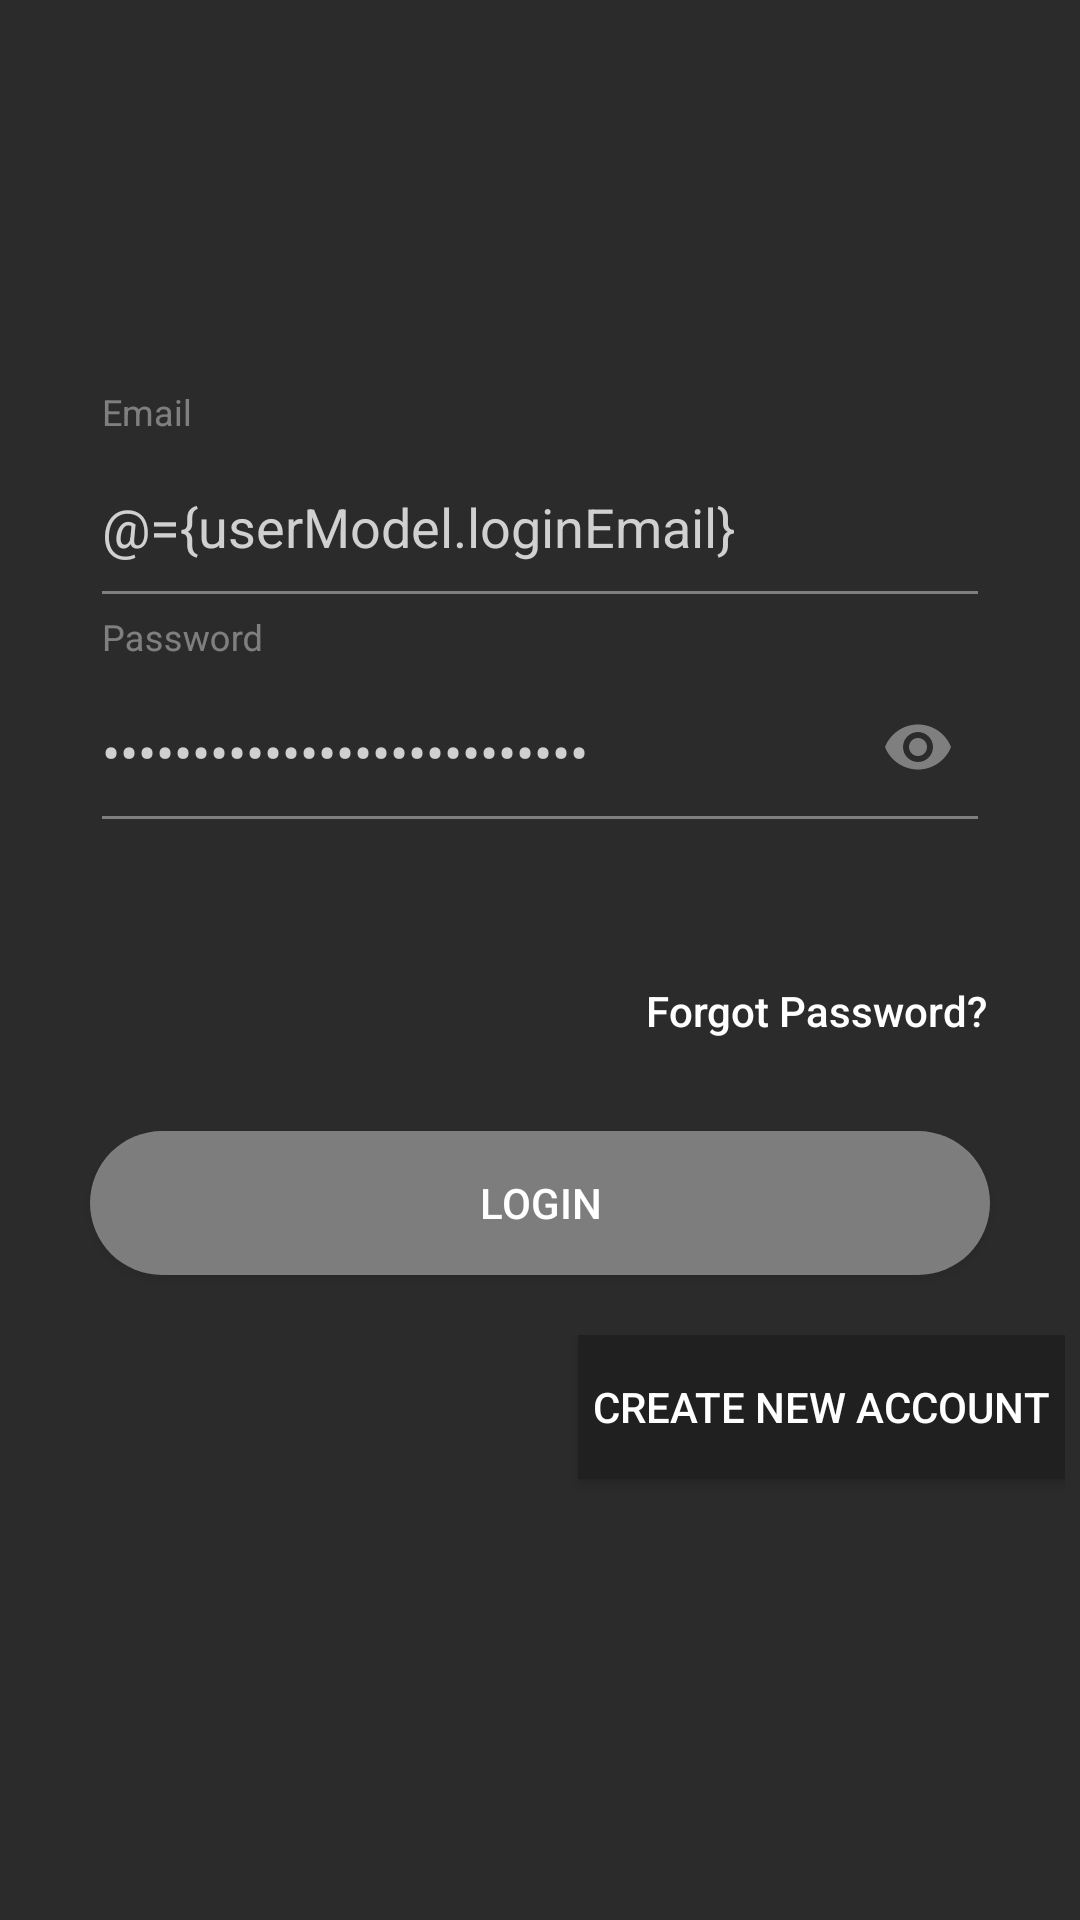

Layout XML and referenced resources for this Android screen:
<!-- AndroidManifest.xml: application theme AppTheme_gray -->
<!-- res/layout/activity_user_login.xml -->
<?xml version="1.0" encoding="utf-8"?>
<layout xmlns:android="http://schemas.android.com/apk/res/android"
    xmlns:app="http://schemas.android.com/apk/res-auto"
    xmlns:tools="http://schemas.android.com/tools">

    <data>

        <variable
            name="userModel"
            type="com.werpindia.internnigeria.viewModels.CompanyViewModel" />

        <variable
            name="loginListener"
            type="android.view.View.OnClickListener" />

        <variable
            name="createListener"
            type="android.view.View.OnClickListener" />
    </data>

    <ScrollView
        android:layout_width="match_parent"
        android:layout_height="match_parent"
        android:background="@color/colorPrimary_gray"
        tools:context=".activities.LoginActivity">

        <LinearLayout
            android:layout_width="match_parent"
            android:layout_height="wrap_content"
            android:layout_gravity="center"
            android:orientation="vertical"
            android:padding="5dp">

            <com.google.android.material.textfield.TextInputLayout
                android:id="@+id/username_layout"
                android:layout_width="match_parent"
                android:layout_height="wrap_content"
                android:layout_marginStart="@dimen/sides_margin"
                android:layout_marginEnd="@dimen/sides_margin"
                android:textColorHint="@color/opaqueColor">

                <com.google.android.material.textfield.TextInputEditText
                    android:id="@+id/username"
                    android:layout_width="match_parent"
                    android:layout_height="?android:listPreferredItemHeight"
                    android:hint="@string/companyName"
                    android:inputType="text"
                    android:maxLines="1"
                    android:text="@={userModel.loginEmail}"
                    android:textColor="@color/colorAccent" />
            </com.google.android.material.textfield.TextInputLayout>


            <com.google.android.material.textfield.TextInputLayout
                android:id="@+id/password_layout"
                android:layout_width="match_parent"
                android:layout_height="wrap_content"
                android:layout_marginStart="@dimen/sides_margin"
                android:layout_marginEnd="@dimen/sides_margin"
                android:textColorHint="@color/opaqueColor"
                app:passwordToggleEnabled="true"
                app:passwordToggleTint="@color/opaqueColor">

                <com.google.android.material.textfield.TextInputEditText
                    android:id="@+id/password"
                    android:layout_width="match_parent"
                    android:layout_height="?android:listPreferredItemHeight"
                    android:layout_marginBottom="@dimen/element_margin"
                    android:hint="@string/password"
                    android:inputType="textPassword"
                    android:maxLines="1"
                    android:text="@={userModel.loginPassword}"
                    android:textColor="@color/colorAccent" />
            </com.google.android.material.textfield.TextInputLayout>

            <Button
                android:id="@+id/forgotPassword"
                android:layout_width="wrap_content"
                android:layout_height="wrap_content"
                android:layout_gravity="end"
                android:layout_margin="@dimen/element_margin"
                android:background="@drawable/transparent_button"
                android:padding="10dp"
                android:text="@string/forgot_password"
                android:textAllCaps="false"
                android:textColor="@android:color/white" />

            <Button
                android:id="@+id/login"
                android:layout_width="match_parent"
                android:layout_height="wrap_content"
                android:layout_marginStart="@dimen/sides_margin"
                android:layout_marginEnd="@dimen/sides_margin"
                android:background="@drawable/button"
                android:onClick="@{loginListener}"
                android:text="@string/login"
                android:textColor="@android:color/white" />

            <Button
                android:id="@+id/signUp"
                android:layout_width="wrap_content"
                android:layout_height="wrap_content"
                android:layout_gravity="end"
                android:layout_marginStart="@dimen/element_margin"
                android:layout_marginTop="20dp"
                android:layout_marginBottom="@dimen/element_margin"
                android:background="@android:color/white"
                android:backgroundTint="@color/colorPrimaryDark_gray"
                android:onClick="@{createListener}"
                android:padding="5dp"
                android:text="@string/create_new_account"
                android:textColor="@android:color/white" />

        </LinearLayout>

    </ScrollView>
</layout>
<!-- resources referenced by this layout -->
<resources>
  <color name="colorAccent">#D1D0D0</color>
  <color name="colorPrimaryDark_gray">#202020</color>
  <color name="colorPrimary_gray">#2B2B2B</color>
  <color name="opaqueColor">#65FFFEFE</color>
  <dimen name="element_margin">16dp</dimen>
  <dimen name="sides_margin">25dp</dimen>
  <!-- drawable button (drawable) -->
  <selector xmlns:android="http://schemas.android.com/apk/res/android">
  
      <item android:drawable="@drawable/button_pressed_template" android:state_enabled="true" android:state_pressed="true" />
  
      <item android:drawable="@drawable/button_pressed_template" android:state_enabled="true" android:state_focused="true" />
  
      <item android:drawable="@drawable/button_normal_template" />
  
  </selector>
  <!-- drawable transparent_button (drawable) -->
  <?xml version="1.0" encoding="utf-8"?>
  <selector xmlns:android="http://schemas.android.com/apk/res/android">
  
      <item android:drawable="@drawable/button_normal_template" android:state_enabled="true" android:state_pressed="true" />
  
      <item android:drawable="@drawable/button_normal_template" android:state_enabled="true" android:state_focused="true" />
  
      <item android:drawable="@color/transparent" />
  
  </selector>
  <string name="companyName">Email</string>
  <string name="create_new_account">Create new account</string>
  <string name="forgot_password">Forgot Password?</string>
  <string name="login">Login</string>
  <string name="password">Password</string>
  <style name="AppTheme_gray" parent="Theme.AppCompat.Light.DarkActionBar">
          
          <item name="colorPrimary">@color/colorPrimary_gray</item>
          <item name="colorPrimaryDark">@color/colorPrimaryDark_gray</item>
          <item name="colorAccent">@color/colorAccent</item>
  
          <item name="colorControlNormal">@color/opaqueColor</item>
          <item name="colorControlActivated">@color/colorAccent</item>
          <item name="colorControlHighlight">@color/colorPrimary_gray</item>
          <item name="android:navigationBarColor">@color/colorPrimaryDark_gray</item>
      </style>
  <!-- drawable button_pressed_template (drawable) -->
  <?xml version="1.0" encoding="utf-8"?>
  <shape xmlns:android="http://schemas.android.com/apk/res/android">
      <corners android:radius="30dp" />		<solid android:color="@color/opaqueColorDull" />	</shape>
  <!-- drawable button_normal_template (drawable) -->
  <?xml version="1.0" encoding="utf-8"?>
  <shape xmlns:android="http://schemas.android.com/apk/res/android">
      <corners android:radius="30dp" />		<solid android:color="@color/opaqueColor" />	</shape>
  <color name="transparent">#00000000</color>
  <color name="opaqueColorDull">#4DFFFFFF</color>
</resources>
